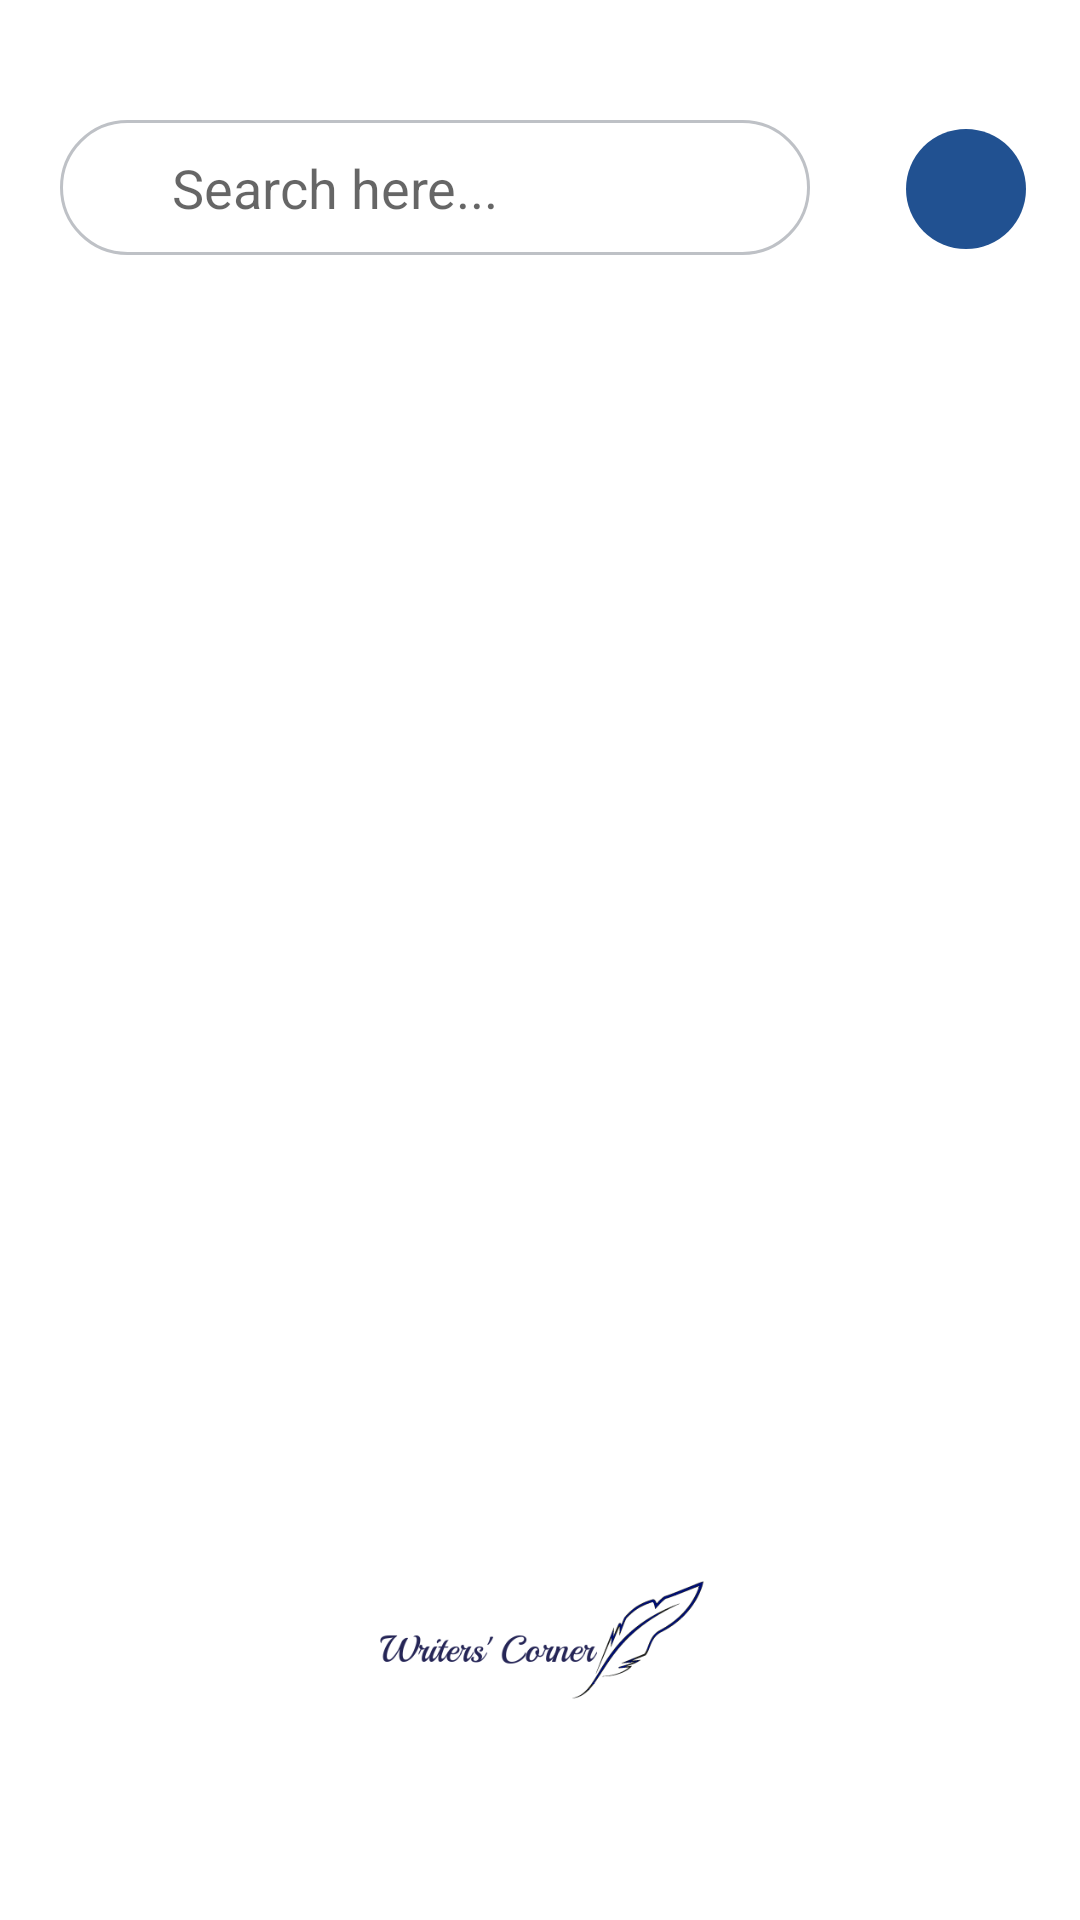

Layout XML and referenced resources for this Android screen:
<!-- AndroidManifest.xml: application theme AppTheme -->
<!-- res/layout/fragment_search_view.xml -->
<?xml version="1.0" encoding="utf-8"?>
<FrameLayout xmlns:android="http://schemas.android.com/apk/res/android"
    xmlns:app="http://schemas.android.com/apk/res-auto"
    xmlns:tools="http://schemas.android.com/tools"
    android:layout_width="match_parent"
    android:layout_height="match_parent"

    android:background="#fff"
    android:id="@+id/framet"
    >


    <RelativeLayout
        android:layout_width="match_parent"
        android:layout_height="match_parent"

        >


        <EditText
            android:layout_width="250dp"
            android:layout_height="45dp"
            android:background="@drawable/rounded_corner"
            android:layout_marginTop="40dp"
            android:layout_marginStart="20dp"
            android:hint="    Search here..."
            android:maxLines="1"
            android:id="@+id/search_field"
            android:drawablePadding="18dp"
            android:paddingLeft="20dp"
            android:ems="10"
            />


        <ImageButton

            android:id="@+id/sbtn"
            style="?android:attr/borderlessButtonStyle"
            android:layout_width="40dp"
            android:layout_height="40dp"
            android:layout_alignParentEnd="true"
            android:layout_marginEnd="18dp"
            android:layout_marginTop="43dp"
            android:src="@drawable/search_white"
            android:background="@drawable/search_button_styles"

            />


        <android.support.v7.widget.RecyclerView
            android:id="@+id/searchcontent"
            android:layout_width="match_parent"
            android:layout_height="405dp"
            android:layout_marginTop="120dp"
            >

        </android.support.v7.widget.RecyclerView>


        <ImageView
            android:id="@+id/imageView4"
            android:layout_width="match_parent"
            android:layout_height="42dp"
            android:src="@drawable/new_logo"
            app:layout_constraintBottom_toBottomOf="parent"
            app:layout_constraintEnd_toEndOf="parent"
            app:layout_constraintHorizontal_bias="0.0"
            app:layout_constraintStart_toStartOf="parent"
            android:layout_marginTop="525dp"
            />




    </RelativeLayout>








</FrameLayout>
<!-- resources referenced by this layout -->
<resources>
  <!-- drawable new_logo: png bitmap (drawable-v24, 8914 bytes) -->
  <!-- drawable rounded_corner (drawable) -->
  <?xml version="1.0" encoding="utf-8"?>
  <shape xmlns:android="http://schemas.android.com/apk/res/android" >
      <stroke
          android:width="1dp"
          android:color="#bec1c6" />
  
      <solid android:color="#fff" />
  
      <padding
          android:left="1dp"
          android:right="1dp"
          android:bottom="1dp"
          android:top="1dp" />
  
      <corners android:radius="45dp" />
  </shape>
  <!-- drawable search_button_styles (drawable) -->
  <?xml version="1.0" encoding="utf-8"?>
  <shape xmlns:android="http://schemas.android.com/apk/res/android" >
      <stroke
          android:width="0dp"
          android:color="#a8abaf" />
  
      <solid android:color="#215191" />
  
      <padding
          android:left="1dp"
          android:right="1dp"
          android:bottom="1dp"
          android:top="1dp" />
  
      <corners android:radius="300dp" />
  </shape>
  <style name="AppTheme" parent="Theme.AppCompat.Light.NoActionBar">
  
          
          <item name="windowActionBar">false</item>item&gt;
          <item name="windowNoTitle">true</item>item&gt;
          <item name="colorPrimary">@color/colorPrimary</item>
          <item name="colorPrimaryDark">@color/colorPrimaryDark</item>
          <item name="colorAccent">@color/colorAccent</item>
      </style>
  <color name="colorPrimary">#a8d0db</color>
  <color name="colorPrimaryDark">#a8d0db</color>
  <color name="colorAccent">#FF4081</color>
</resources>
